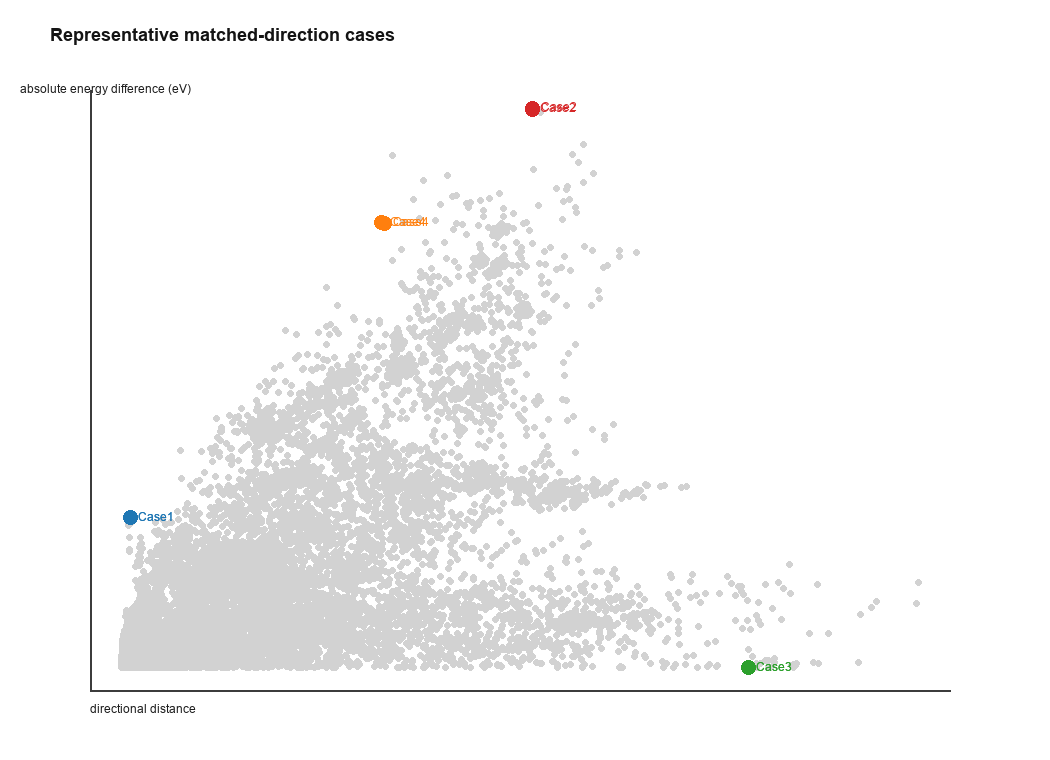

The file beside this chart, header and first rows:
category, tolerance, state_i, atom_i, state_j, atom_j, D_i, D_j, abs_D_difference, DeltaE_i, DeltaE_j, abs_energy_difference, Eres_i, Eres_j, cosine_similarity, angle, directional_distance, CN_i, CN_j, bond_strain_i, bond_strain_j, excess_volume_i, excess_volume_j, CSP_i
metastable_metastable, 0.05, metastable, 16499, metastable, 17369, 13.51, 13.54, 0.03071, -0.06119, 0.08916, 0.1504, 0.00347, 0.1538, 0.9815, 11.04, 0.01849, 13.0, 12.0, 0.0653, 0.08339, 2.027, 1.849, 21.73
metastable_metastable, 0.1, metastable, 16499, metastable, 17369, 13.51, 13.54, 0.03071, -0.06119, 0.08916, 0.1504, 0.00347, 0.1538, 0.9815, 11.04, 0.01849, 13.0, 12.0, 0.0653, 0.08339, 2.027, 1.849, 21.73
metastable_metastable, 0.1, metastable, 46824, metastable, 2650, 8.514, 8.58, 0.06639, -0.09599, 0.4639, 0.5599, -0.2288, 0.3311, 0.0706, 85.95, 0.9294, 13.0, 11.0, 0.04578, 0.08031, 1.221, -0.7002, 3.683
metastable_metastable, 0.1, metastable, 13245, metastable, 2650, 8.516, 8.58, 0.06438, -0.0951, 0.4639, 0.559, -0.2279, 0.3311, 0.07183, 85.88, 0.9282, 13.0, 11.0, 0.04779, 0.08031, 1.246, -0.7002, 3.8
metastable_metastable, 0.1, metastable, 12970, metastable, 25933, 0.7172, 0.796, 0.07878, 0.0147, 0.0147, 0.0, -0.01849, -0.01849, -0.4168, 114.6, 1.417, 12.0, 12.0, 0.01353, 0.01825, 0.001835, 0.06181, 0.06021
metastable_metastable, 0.2, metastable, 12970, metastable, 25933, 0.7172, 0.796, 0.07878, 0.0147, 0.0147, 0.0, -0.01849, -0.01849, -0.4168, 114.6, 1.417, 12.0, 12.0, 0.01353, 0.01825, 0.001835, 0.06181, 0.06021
stable_metastable, 0.05, stable, 1180, metastable, 41232, 12.15, 12.17, 0.02568, -0.0662, 0.3792, 0.4454, -0.00154, 0.4439, 0.4125, 65.64, 0.5875, 13.0, 10.0, 0.06135, 0.05508, 1.913, 0.1277, 9.285
stable_metastable, 0.05, stable, 6484, metastable, 41232, 12.13, 12.17, 0.04016, -0.06586, 0.3792, 0.4451, -0.0012, 0.4439, 0.4059, 66.05, 0.5941, 13.0, 10.0, 0.06121, 0.05508, 1.896, 0.1277, 21.25
